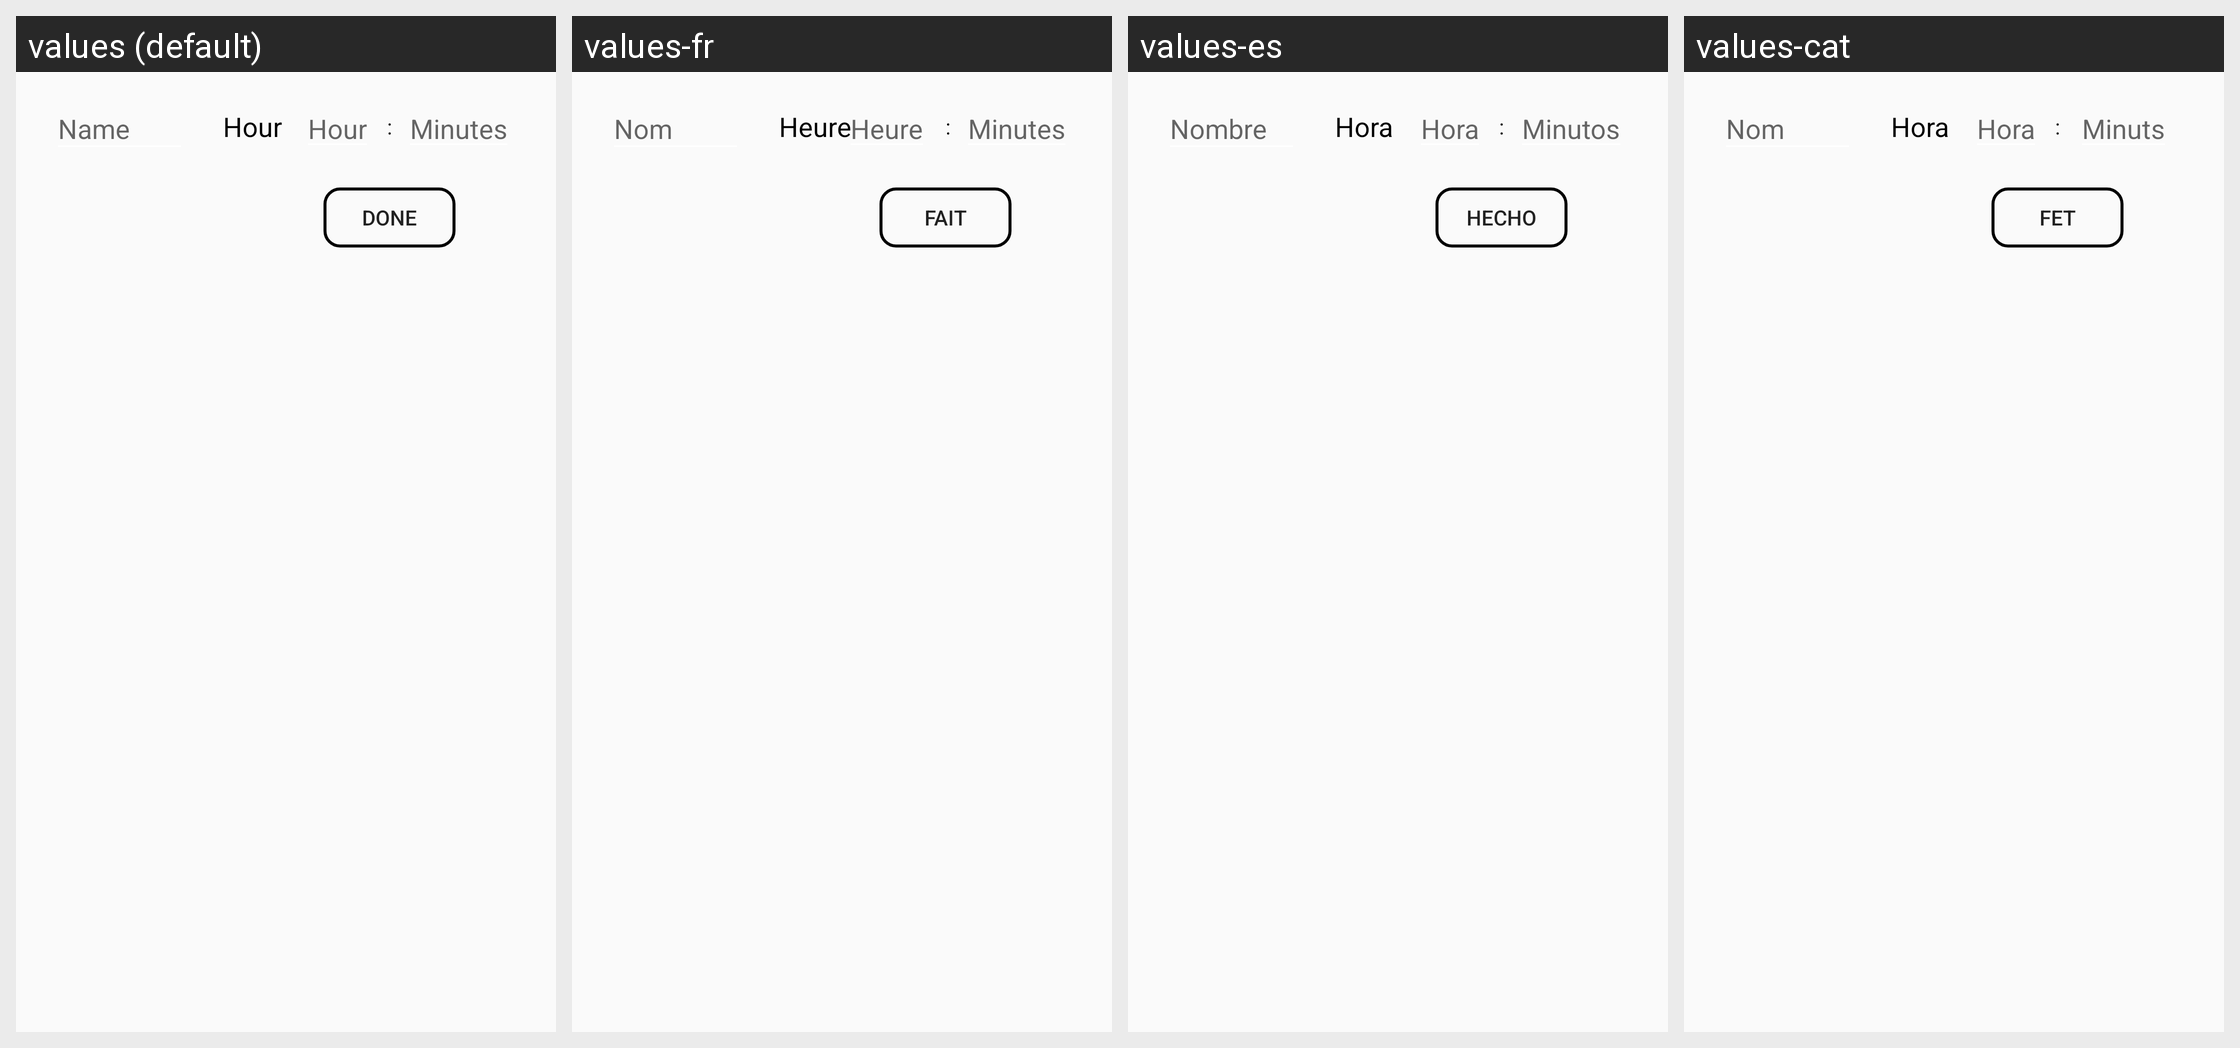

This grid shows one Android layout under several languages. Give, for every string resource on the screen, its name, the default text and each shown locale's text.
Android screen res/layout/input_new_meal.xml rendered under 4 locales, left to right: values (default), values-fr, values-es, values-cat. Device: Nexus 5 (rendered at 1080×1920; each locale shown at half size, 540×960, under a caption strip naming it); theme AppTheme.
Strings drawn on this screen, with the default value and each locale's value (text and hints the layout hard-codes, and strings that could not be matched under every locale, appear in the picture but are not listed):

Name
  values: Name
  values-fr: Nom
  values-es: Nombre
  values-cat: Nom

Time
  values: Hour
  values-fr: Heure
  values-es: Hora
  values-cat: Hora

done
  values: Done
  values-fr: Fait
  values-es: Hecho
  values-cat: Fet

two_points
  values: :
  values-fr:  :
  values-es: :
  values-cat: :

Min
  values: Minutes
  values-fr: Minutes
  values-es: Minutos
  values-cat: Minuts
